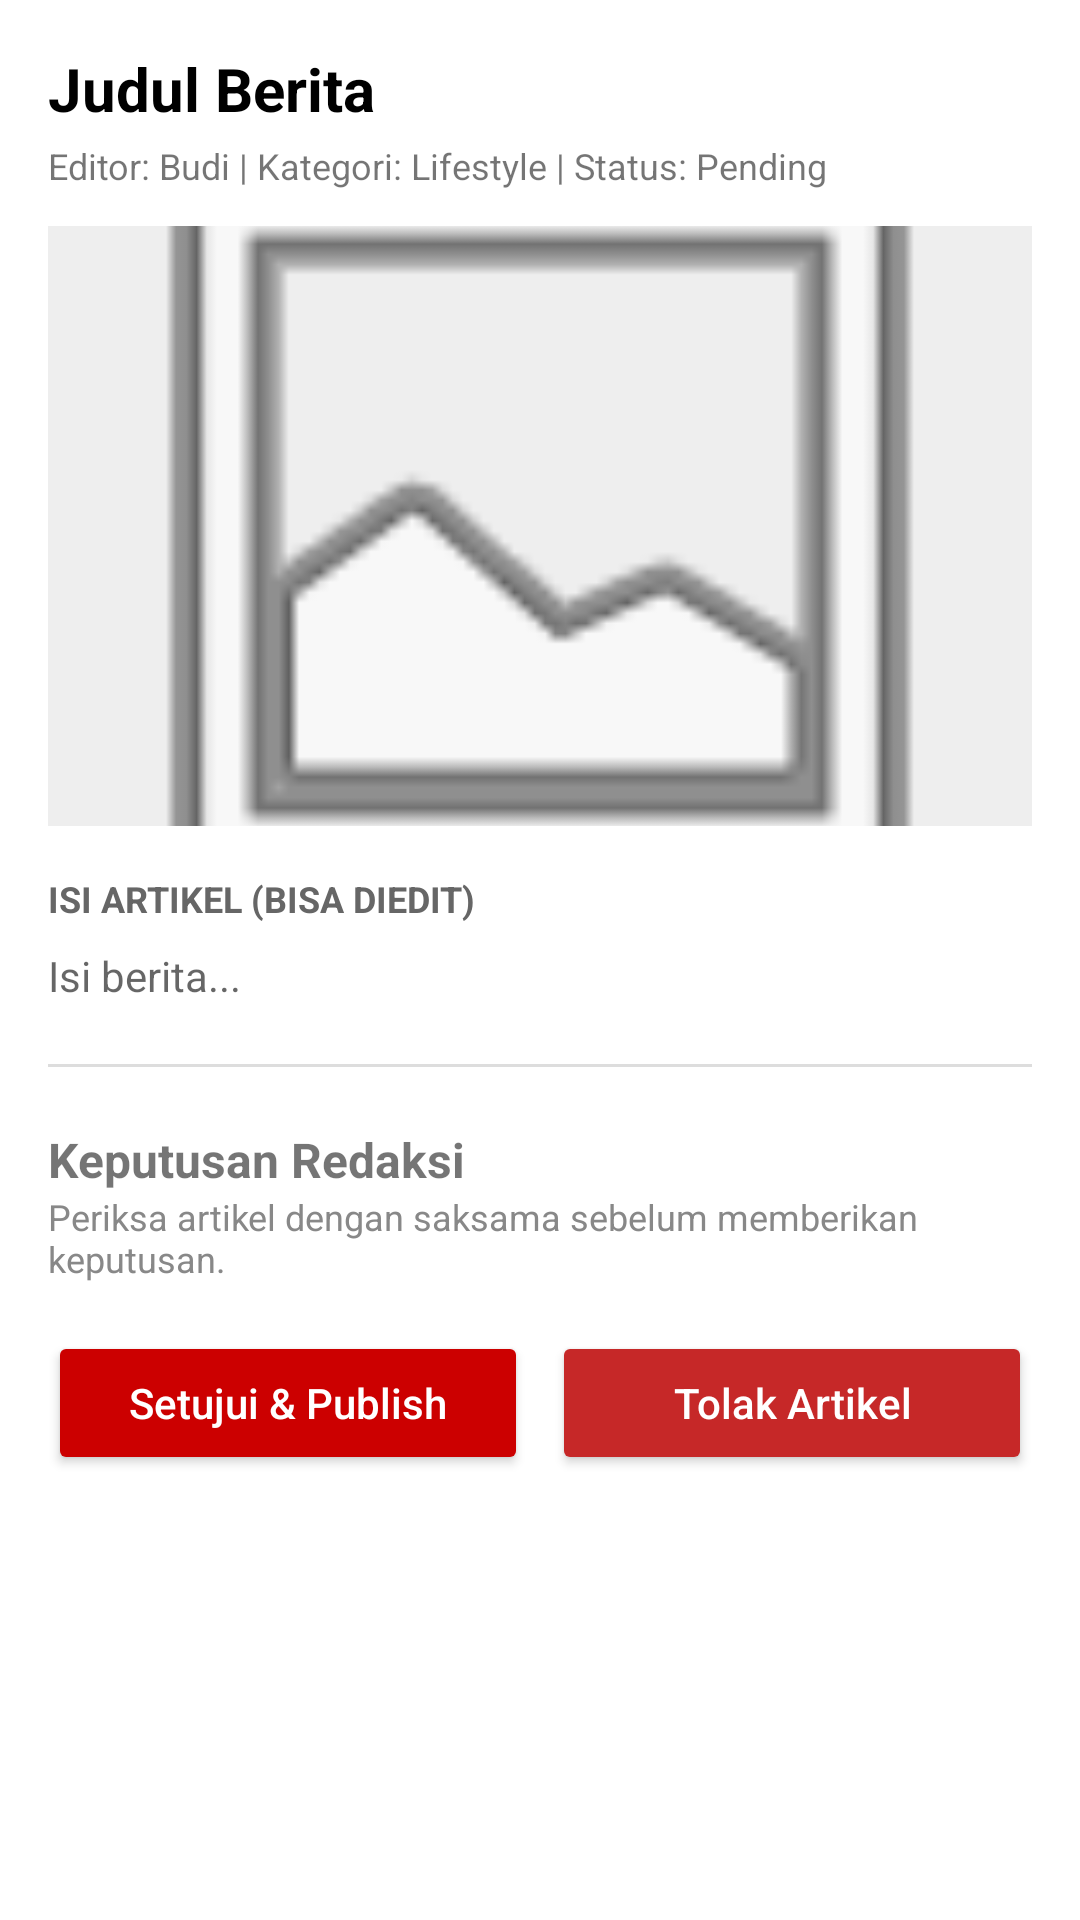

Reconstruct the res/layout file that produces this screen, plus the resources it refers to.
<!-- AndroidManifest.xml: application theme Theme.FnmtvMobile -->
<!-- res/layout/fragment_detail_verifikasi.xml -->
<?xml version="1.0" encoding="utf-8"?>
<ScrollView xmlns:android="http://schemas.android.com/apk/res/android"
    android:layout_width="match_parent"
    android:layout_height="match_parent"
    android:background="@android:color/white">

    <LinearLayout
        android:layout_width="match_parent"
        android:layout_height="wrap_content"
        android:orientation="vertical"
        android:padding="16dp">

        <TextView
            android:id="@+id/tvDetailJudul"
            android:layout_width="match_parent"
            android:layout_height="wrap_content"
            android:text="Judul Berita"
            android:textSize="20sp"
            android:textStyle="bold"
            android:textColor="@android:color/black" />

        <TextView
            android:id="@+id/tvDetailMeta"
            android:layout_width="match_parent"
            android:layout_height="wrap_content"
            android:text="Editor: Budi | Kategori: Lifestyle | Status: Pending"
            android:textSize="12sp"
            android:layout_marginTop="4dp" />

        <ImageView
            android:id="@+id/imgDetailThumbnail"
            android:layout_width="match_parent"
            android:layout_height="200dp"
            android:layout_marginTop="12dp"
            android:scaleType="centerCrop"
            android:src="@android:drawable/ic_menu_gallery"
            android:background="#EEEEEE" />

        <TextView
            android:layout_width="match_parent"
            android:layout_height="wrap_content"
            android:text="ISI ARTIKEL (BISA DIEDIT)"
            android:textSize="12sp"
            android:textStyle="bold"
            android:layout_marginTop="16dp"
            android:textColor="#666666" />

        
        <EditText
            android:id="@+id/etDetailIsi"
            android:layout_width="match_parent"
            android:layout_height="wrap_content"
            android:layout_marginTop="8dp"
            android:background="@android:color/transparent"
            android:gravity="top"
            android:hint="Isi berita..."
            android:textSize="14sp"
            android:lineSpacingExtra="4dp" />

        <View
            android:layout_width="match_parent"
            android:layout_height="1dp"
            android:background="#DDDDDD"
            android:layout_marginVertical="20dp" />

        <TextView
            android:layout_width="match_parent"
            android:layout_height="wrap_content"
            android:text="Keputusan Redaksi"
            android:textSize="16sp"
            android:textStyle="bold" />

        <TextView
            android:layout_width="match_parent"
            android:layout_height="wrap_content"
            android:text="Periksa artikel dengan saksama sebelum memberikan keputusan."
            android:textSize="12sp"
            android:textColor="#888888"
            android:layout_marginBottom="16dp" />

        <LinearLayout
            android:layout_width="match_parent"
            android:layout_height="wrap_content"
            android:orientation="horizontal">

            <Button
                android:id="@+id/btnTerbitkan"
                android:layout_width="0dp"
                android:layout_height="wrap_content"
                android:layout_weight="1"
                android:layout_marginEnd="8dp"
                android:text="Setujui &amp; Publish"
                android:textAllCaps="false"
                android:backgroundTint="@color/red_primary"
                android:textColor="@android:color/white" />

            <Button
                android:id="@+id/btnTolak"
                android:layout_width="0dp"
                android:layout_height="wrap_content"
                android:layout_weight="1"
                android:text="Tolak Artikel"
                android:textAllCaps="false"
                android:backgroundTint="#C62828"
                android:textColor="@android:color/white" />
        </LinearLayout>

    </LinearLayout>
</ScrollView>
<!-- resources referenced by this layout -->
<resources>
  <color name="red_primary">@color/fnm_red</color>
  <style name="Theme.FnmtvMobile" parent="Theme.MaterialComponents.Light.NoActionBar">
          <item name="colorPrimary">@color/fnm_red</item>
          <item name="colorPrimaryVariant">@color/fnm_red</item>
          <item name="colorOnPrimary">@color/fnm_white</item>
  
          <item name="colorSecondary">@color/fnm_red</item>
          <item name="colorSecondaryVariant">@color/fnm_red</item>
          <item name="colorOnSecondary">@color/fnm_white</item>
  
          <item name="android:windowBackground">@color/fnm_bg</item>
          <item name="android:statusBarColor">@color/fnm_red</item>
  
          <item name="actionOverflowMenuStyle">@style/RedOverflowMenu</item>
          <item name="actionBarPopupTheme">@style/RedPopupMenu</item>
      </style>
  <color name="fnm_red">#CC0000</color>
  <color name="fnm_white">#FFFFFF</color>
  <color name="fnm_bg">#F5F4F0</color>
  <style name="RedOverflowMenu" parent="Widget.MaterialComponents.PopupMenu.Overflow">
          <item name="android:overlapAnchor">false</item>
          <item name="android:dropDownVerticalOffset">5dp</item>
      </style>
  <style name="RedPopupMenu" parent="ThemeOverlay.MaterialComponents.Dark">
          <item name="colorSurface">@color/fnm_red</item>
          <item name="android:colorBackground">@color/fnm_red</item>
          <item name="android:popupBackground">@color/fnm_red</item>
          <item name="colorOnSurface">@color/fnm_white</item>
          <item name="android:textColor">@color/fnm_white</item>
          <item name="android:textColorPrimary">@color/fnm_white</item>
      </style>
</resources>
